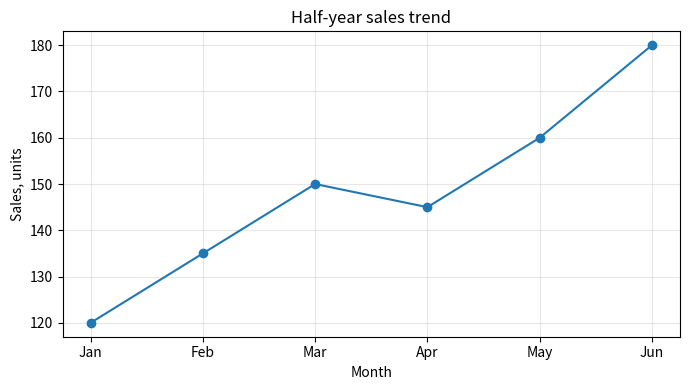

Reproduce this figure in Python.
import pandas as pd
import matplotlib.pyplot as plt

df = pd.DataFrame({
    "month": ["Jan", "Feb", "Mar", "Apr", "May", "Jun"],
    "sales": [120, 135, 150, 145, 160, 180]
})

fig, ax = plt.subplots(figsize=(7, 4), dpi=100)
ax.plot(df["month"], df["sales"], marker="o")

ax.set_title("Half-year sales trend")
ax.set_xlabel("Month")
ax.set_ylabel("Sales, units")
ax.grid(True, alpha=0.3)

plt.tight_layout()
fig.savefig("sales_trend.png", dpi=300, bbox_inches="tight")
plt.show()
